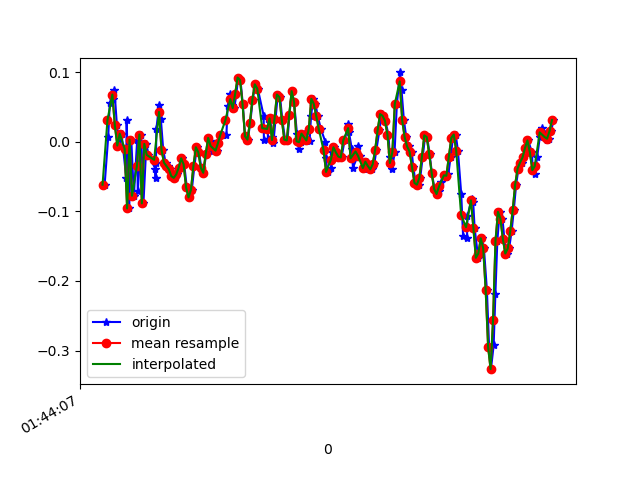

The file beside this chart, header and first rows:
1618191847877, 887510891482803, -0.06161661, 0.19983065, -0.03533317
1618191847906, 887510910498291, 0.0068, -0.2204, 0.01598
1618191847919, 887510929538563, 0.05567, 0.04223, -0.006012
1618191847942, 887510948578835, 0.06178, -0.1032, 0.007427
1618191847957, 887510967619107, 0.074, 0.0349, 0.009871
1618191847977, 887510986625411, 0.0239, -0.04574, -0.008455
1618191847999, 887511005637699, -0.005417, -0.1251, 0.02575
1618191848015, 887511024674755, 0.01169, -0.01519, -0.007233
1618191848053, 887511043711811, -0.05184, -0.163, 0.0282
1618191848056, 887511062748867, 0.03123, 0.1412, -0.009677
1618191848077, 887511081779139, -0.09583, 0.03978, 0.02575
1618191848094, 887511100815747, 0.003135, 0.3232, -0.01579
1618191848115, 887511119827555, -0.0775, 0.04834, 0.02209
1618191848142, 887511138864131, 0.001913, 0.3306, -0.01823
1618191848147, 887511157900739, -0.07139, 0.07277, 0.01964
1618191848175, 887511176937315, 0.01047, 0.2682, -0.01823
1618191848193, 887511195929955, -0.08849, 0.05444, 0.01964
1618191848217, 887511214964259, -0.002974, 0.2695, -0.01456
1618191848234, 887511233998563, -0.01886, 0.06178, 0.02575
1618191848289, 887511253032867, -0.0384, -0.1691, 0.007427
1618191848292, 887511272042339, -0.05184, -0.07262, 0.02698
1618191848295, 887511291102435, -0.03107, -0.01764, 0.0453
1618191848298, 887511310137827, 0.0178, 0.00191, 0.05996
1618191848321, 887511329173283, 0.05323, 0.01535, 0.05874
1618191848335, 887511348183971, 0.03246, 0.01535, 0.04897
1618191848354, 887511367219363, -0.01153, 6.886502E-4, 0.0282
1618191848373, 887511386260451, -0.02985, -0.004198, 0.01231
1618191848392, 887511405296099, -0.03474, -0.006642, -0.001125
1618191848411, 887511424331683, -0.03963, -0.01275, -0.003568
1618191848430, 887511443367331, -0.0494, -0.01275, -0.01334
1618191848451, 887511462402979, -0.05184, -0.001755, -0.02067
1618191848468, 887511481438627, -0.04696, 0.003132, -0.02922
1618191848487, 887511500453411, -0.03718, 0.00191, -0.03289
1618191848506, 887511519489187, -0.02374, 0.005576, -0.03289
1618191848525, 887511538524963, -0.0323, 0.00191, -0.03778
1618191848546, 887511557560739, -0.06528, 0.004354, -0.04633
1618191848564, 887511576596515, -0.07994, 0.008019, -0.05244
1618191848587, 887511595622755, -0.06895, 0.01535, -0.0561
1618191848608, 887511614658275, -0.03474, 0.0239, -0.05122
1618191848628, 887511633693731, -0.00786, 0.03001, -0.04999
1618191848646, 887511652704419, -0.01519, 0.03123, -0.05732
1618191848664, 887511671739939, -0.03718, 0.03245, -0.05732
1618191848680, 887511690768163, -0.04451, 0.03123, -0.0561
1618191848705, 887511709803491, -0.01763, 0.02757, -0.04511
1618191848720, 887511728838755, 0.005579, 0.0239, -0.039
1618191848742, 887511747849315, 6.916197E-4, 0.01901, -0.03778
1618191848757, 887511766884643, -0.01275, 0.01779, -0.03778
1618191848793, 887511785919907, -0.01275, 0.01168, -0.03411
1618191848801, 887511804951139, -0.001752, 0.005576, -0.02556
1618191848830, 887511823986403, 0.01047, 0.003132, -0.01579
1618191848838, 887511843021539, 0.01047, -5.330797E-4, -0.0109
1618191848869, 887511862056803, 0.01047, 0.009241, -0.008455
1618191848878, 887511881091939, 0.05078, 0.003132, 0.01354
1618191848901, 887511900109027, 0.06911, -0.01153, 0.03064
1618191848916, 887511919144291, 0.05323, -0.01519, 0.02698
1618191848933, 887511938179683, 0.04834, -0.004198, 0.01964
1618191848950, 887511957215075, 0.06911, -0.004198, 0.01231
1618191848964, 887511976250339, 0.09232, -0.01642, 0.01354
1618191848983, 887511995267811, 0.08866, -0.02741, 0.0172
1618191849002, 887512014303331, 0.05445, -0.04207, 0.02331
1618191849020, 887512033338723, 0.008022, -0.05062, 0.02087
... 132 more rows
